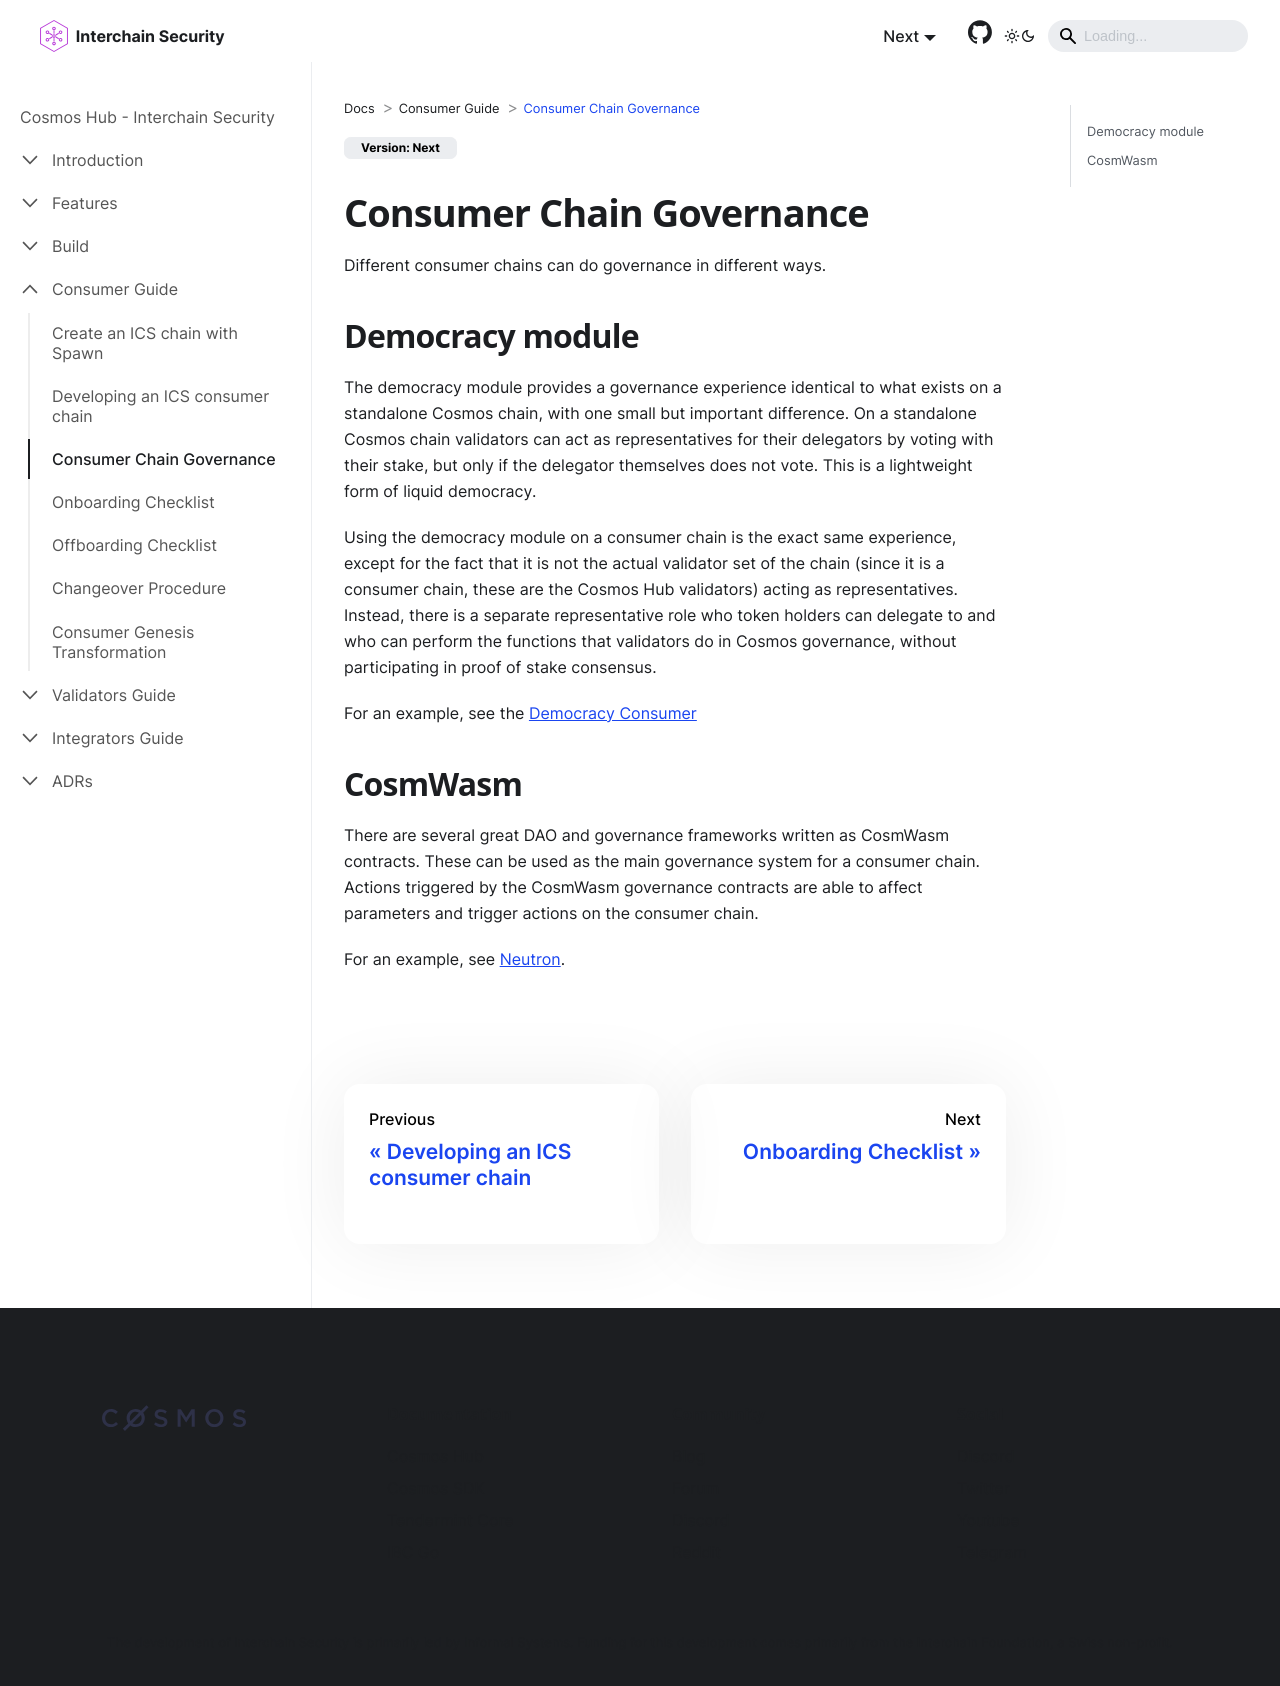

repository: cosmos/interchain-security · page: consumer-development/consumer-chain-governance.html · generator: docusaurus

---
sidebar_position: 3
---

# Consumer Chain Governance

Different consumer chains can do governance in different ways.

## Democracy module

The democracy module provides a governance experience identical to what exists on a standalone Cosmos chain, with one small but important difference. On a standalone Cosmos chain validators can act as representatives for their delegators by voting with their stake, but only if the delegator themselves does not vote. This is a lightweight form of liquid democracy.

Using the democracy module on a consumer chain is the exact same experience, except for the fact that it is not the actual validator set of the chain (since it is a consumer chain, these are the Cosmos Hub validators) acting as representatives. Instead, there is a separate representative role who token holders can delegate to and who can perform the functions that validators do in Cosmos governance, without participating in proof of stake consensus.

For an example, see the [Democracy Consumer](https://github.com/cosmos/interchain-security/tree/main/app/consumer-democracy)

## CosmWasm

There are several great DAO and governance frameworks written as CosmWasm contracts. These can be used as the main governance system for a consumer chain. Actions triggered by the CosmWasm governance contracts are able to affect parameters and trigger actions on the consumer chain.

For an example, see [Neutron](https://github.com/neutron-org/neutron/).
